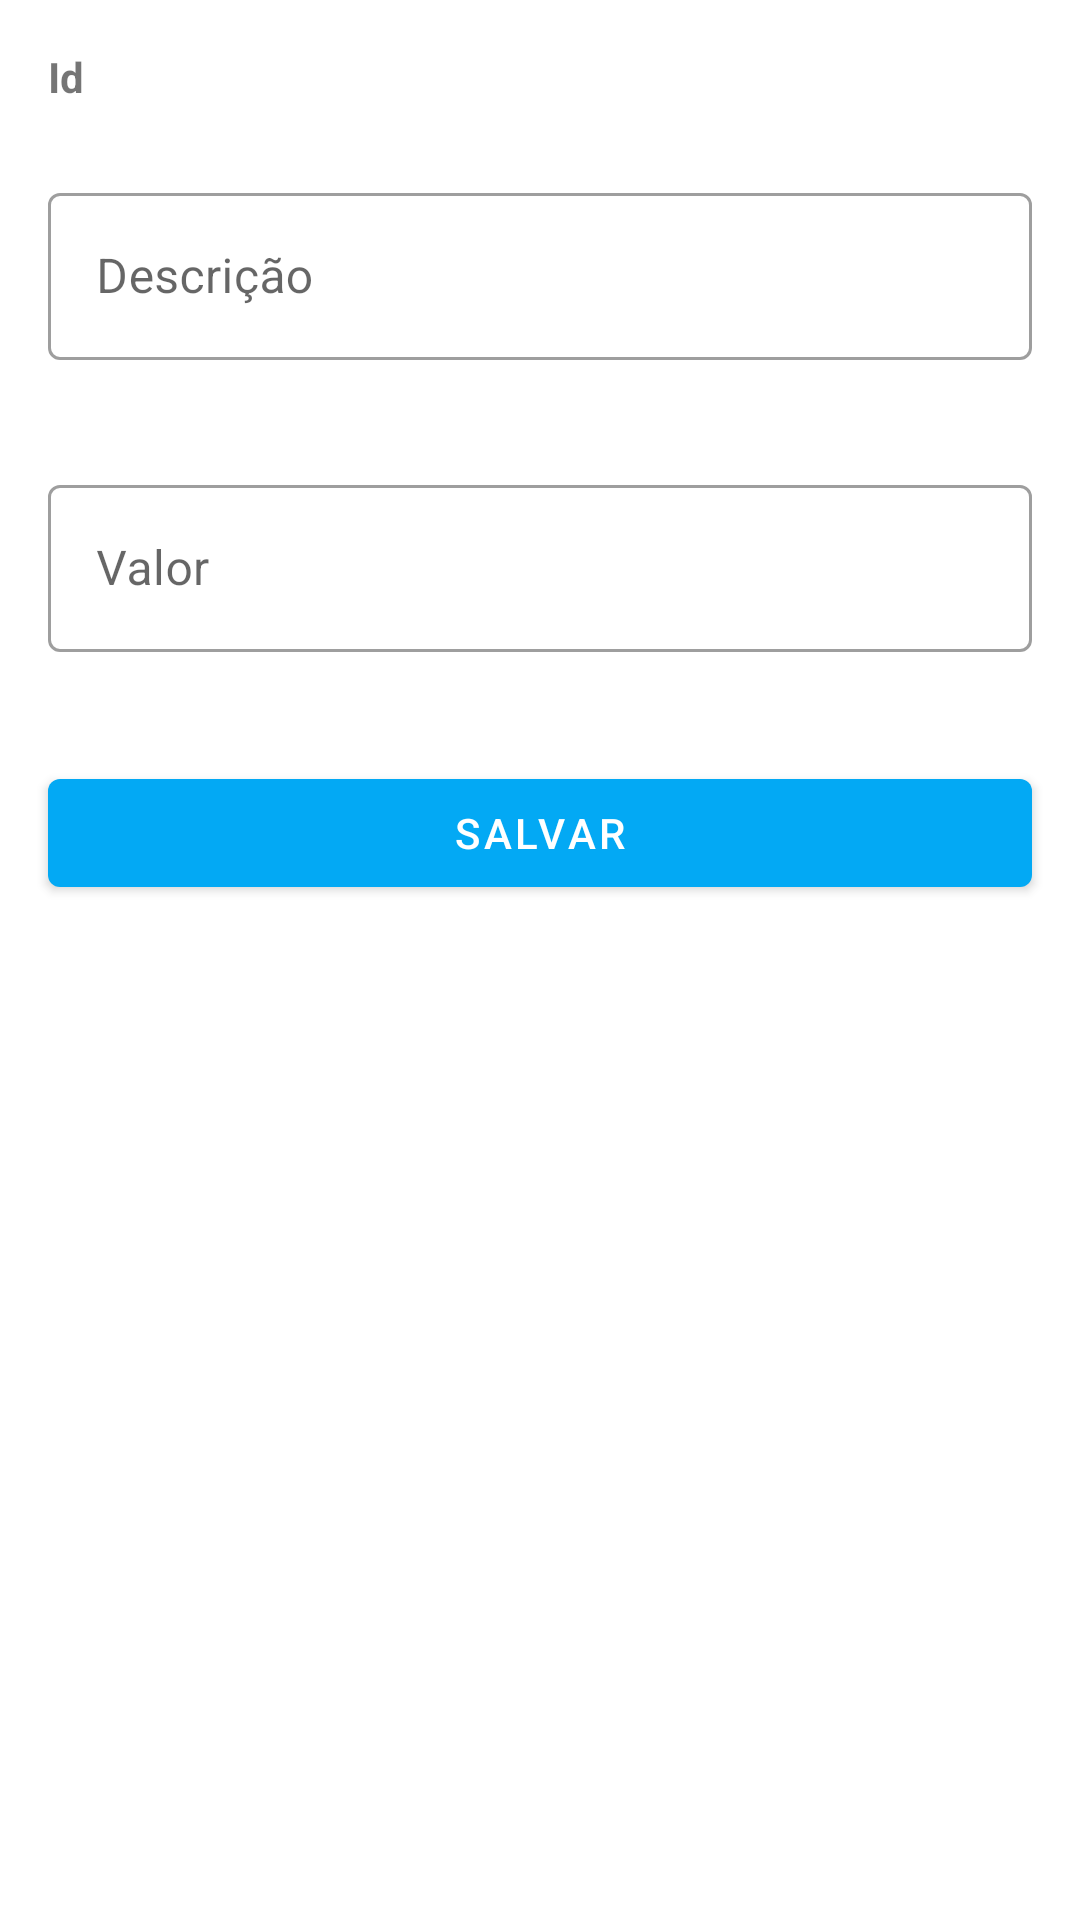

Here is an Android app screen rendered from its layout file. Give the layout XML and the strings, colors and styles it references.
<!-- AndroidManifest.xml: application theme AppTheme -->
<!-- res/layout/fragment_product.xml -->
<?xml version="1.0" encoding="utf-8"?>
<androidx.constraintlayout.widget.ConstraintLayout xmlns:android="http://schemas.android.com/apk/res/android"
    xmlns:app="http://schemas.android.com/apk/res-auto"
    xmlns:tools="http://schemas.android.com/tools"
    android:layout_width="match_parent"
    android:layout_height="match_parent"
    tools:context=".view.ProductFragment">

    <TextView
        android:id="@+id/tvLabelProductId"
        android:layout_width="wrap_content"
        android:layout_height="wrap_content"
        android:layout_marginStart="16dp"
        android:layout_marginTop="16dp"
        android:text="@string/id"
        android:textStyle="bold"
        app:layout_constraintStart_toStartOf="parent"
        app:layout_constraintTop_toTopOf="parent" />

    <TextView
        android:id="@+id/tvProductId"
        android:layout_width="wrap_content"
        android:layout_height="wrap_content"
        android:layout_marginStart="8dp"
        android:layout_marginTop="16dp"
        app:layout_constraintStart_toEndOf="@+id/tvLabelProductId"
        app:layout_constraintTop_toTopOf="parent"
        tools:text="0001" />

    <com.google.android.material.textfield.TextInputLayout
        android:id="@+id/tilProductDescription"
        style="@style/Widget.MaterialComponents.TextInputLayout.OutlinedBox"
        android:layout_width="match_parent"
        android:layout_height="wrap_content"
        android:layout_marginStart="16dp"
        android:layout_marginTop="24dp"
        android:layout_marginEnd="16dp"
        android:layout_marginBottom="16dp"
        android:hint="@string/description"
        app:errorEnabled="true"
        app:layout_constraintEnd_toEndOf="parent"
        app:layout_constraintStart_toStartOf="parent"
        app:layout_constraintTop_toBottomOf="@+id/tvProductId">

        <com.google.android.material.textfield.TextInputEditText
            android:id="@+id/tietProductDescription"
            android:inputType="text"
            android:layout_width="match_parent"
            android:layout_height="wrap_content" />

    </com.google.android.material.textfield.TextInputLayout>

    <com.google.android.material.textfield.TextInputLayout
        android:id="@+id/tilProductValue"
        style="@style/Widget.MaterialComponents.TextInputLayout.OutlinedBox"
        android:layout_width="match_parent"
        android:layout_height="wrap_content"
        android:layout_marginStart="16dp"
        android:layout_marginTop="16dp"
        android:layout_marginEnd="16dp"
        android:layout_marginBottom="16dp"
        android:hint="@string/value"
        app:errorEnabled="true"
        app:layout_constraintEnd_toEndOf="parent"
        app:layout_constraintStart_toStartOf="parent"
        app:layout_constraintTop_toBottomOf="@+id/tilProductDescription">

        <com.google.android.material.textfield.TextInputEditText
            android:id="@+id/tietProductValue"
            android:layout_width="match_parent"
            android:layout_height="wrap_content"
            android:inputType="number"
            android:maxLength="15"/>

    </com.google.android.material.textfield.TextInputLayout>

    <com.google.android.material.button.MaterialButton
        style="@style/Widget.MaterialComponents.Button"
        android:id="@+id/mbProductSave"
        android:text="@string/save"
        android:layout_width="match_parent"
        android:layout_height="wrap_content"
        android:layout_marginStart="16dp"
        android:layout_marginTop="16dp"
        android:layout_marginEnd="16dp"
        android:layout_marginBottom="16dp"
        app:layout_constraintEnd_toEndOf="parent"
        app:layout_constraintStart_toStartOf="parent"
        app:layout_constraintTop_toBottomOf="@+id/tilProductValue"/>

    <androidx.constraintlayout.widget.ConstraintLayout
        android:id="@+id/clLoadingProduct"
        android:layout_width="match_parent"
        android:layout_height="match_parent"
        android:visibility="gone"
        android:elevation="16dp"
        android:background="@android:color/white">

        <ProgressBar
            android:layout_width="wrap_content"
            android:layout_height="wrap_content"
            android:indeterminate="true"
            app:layout_constraintBottom_toBottomOf="parent"
            app:layout_constraintEnd_toEndOf="parent"
            app:layout_constraintStart_toStartOf="parent"
            app:layout_constraintTop_toTopOf="parent" />

    </androidx.constraintlayout.widget.ConstraintLayout>

</androidx.constraintlayout.widget.ConstraintLayout>
<!-- resources referenced by this layout -->
<resources>
  <string name="description">Descrição</string>
  <string name="id">Id</string>
  <string name="save">Salvar</string>
  <string name="value">Valor</string>
  <style name="AppTheme" parent="Theme.MaterialComponents.Light.NoActionBar">
          
          <item name="colorPrimary">@color/colorPrimary</item>
          <item name="colorPrimaryVariant">@color/colorPrimaryVariant</item>
          <item name="colorOnPrimary">@color/colorOnPrimary</item>
          <item name="colorSecondary">@color/colorSecondary</item>
          <item name="colorSecondaryVariant">@color/colorSecondaryVariant</item>
          <item name="colorOnSecondary">@color/colorOnSecondary</item>
      </style>
  <color name="colorPrimary">#03A9F4</color>
  <color name="colorPrimaryVariant">#0288D1</color>
  <color name="colorOnPrimary">#FFFFFF</color>
  <color name="colorSecondary">#03DAC6</color>
  <color name="colorSecondaryVariant">#018786</color>
  <color name="colorOnSecondary">#FFFFFF</color>
</resources>
